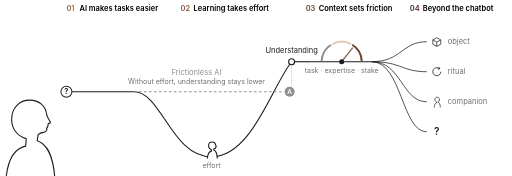
t = 0.00 s
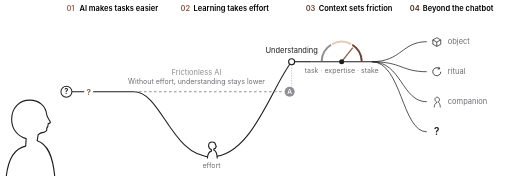
t = 1.67 s
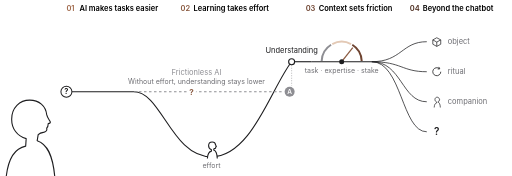
t = 3.33 s
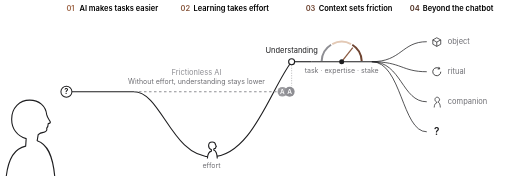
t = 5.00 s
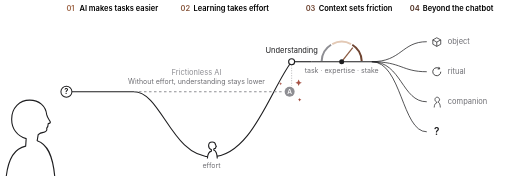
t = 6.67 s
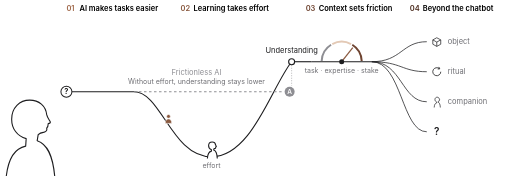
t = 8.33 s

The animated SVG that drew these frames (rendered in a browser with its animation timeline set to each time). Animation: 31 SMIL elements (animate=15,animateMotion=8,animateTransform=8); frames cover the first 8.33 s, repeats indefinitely.

<svg viewBox="17.3 -13 1023 351" xmlns="http://www.w3.org/2000/svg" font-family="-apple-system, BlinkMacSystemFont, 'SF Pro Text', 'Helvetica Neue', Inter, Arial, sans-serif"><defs><path id="pf" d="M70 470 C76 362 110 330 150 322 L152 292 C116 282 94 252 94 214 C94 168 126 138 166 138 C204 138 230 162 234 196 C236 206 242 214 248 224 C250 228 246 232 240 232 C240 240 238 246 234 250 C236 258 232 264 224 266 C214 268 206 270 200 276 L196 300 C232 312 262 350 268 470"/></defs><g transform="translate(-6.4 117.7) scale(0.5)"><use href="#pf" fill="#fff" stroke="#1d1d1f" stroke-width="4.4" stroke-linejoin="round"/></g><circle cx="150" cy="170" r="11" fill="#fff" stroke="#1d1d1f" stroke-width="2"/><text x="150" y="175" text-anchor="middle" font-size="15" font-weight="600">?</text><line x1="161" y1="170" x2="285" y2="170" stroke="#1d1d1f" stroke-width="2"/><path d="M285 170 C340 170, 360 300, 440 300 S 560 160, 600 110" fill="none" stroke="#1d1d1f" stroke-width="2.2"/><line x1="285" y1="170" x2="584" y2="170" stroke="#8e8e93" stroke-width="2" stroke-dasharray="5 5"/><circle cx="596" cy="170" r="10" fill="#8e8e93"/><text x="596" y="174.5" text-anchor="middle" font-size="13" font-weight="600" fill="#fff">A</text><text x="410" y="136" text-anchor="middle" font-size="15" fill="#8e8e93">Frictionless AI</text><text x="410" y="154" text-anchor="middle" font-size="14" fill="#6e6e73">Without effort, understanding stays lower</text><circle cx="600" cy="110" r="6" fill="#fff" stroke="#1d1d1f" stroke-width="2.2"/><text x="600" y="92" text-anchor="middle" font-size="15" fill="#1d1d1f">Understanding</text><g transform="translate(424.7 256.5) scale(0.1)"><use href="#pf" fill="#fff" stroke="#1d1d1f" stroke-width="22.1" stroke-linejoin="round"/></g><text x="440" y="322" text-anchor="middle" font-size="14" fill="#6e6e73">effort</text><line x1="600" y1="117" x2="600" y2="158" stroke="#6e6e73" stroke-width="1" stroke-dasharray="2 3"/><line x1="606" y1="110" x2="640" y2="110" stroke="#1d1d1f" stroke-width="2.2"/><line x1="640" y1="110" x2="760" y2="110" stroke="#1d1d1f" stroke-width="2.2"/><path d="M660 108.6 A40 40 0 0 1 678.8 76.1" fill="none" stroke="#8e8e93" stroke-width="4"/><path d="M681.2 74.7 A40 40 0 0 1 718.8 74.7" fill="none" stroke="#e3c9b5" stroke-width="4"/><path d="M721.2 76.1 A40 40 0 0 1 740 108.6" fill="none" stroke="#6e4330" stroke-width="4"/><g><line x1="700" y1="110" x2="722.2" y2="81.6" stroke="#8a5a40" stroke-width="2.5"/><animateTransform attributeName="transform" type="rotate" dur="27.28s" repeatCount="indefinite" values="0 700 110;0 700 110;-55 700 110;30 700 110;-18 700 110;9 700 110;-4 700 110;0 700 110;0 700 110" keyTimes="0;0.6408;0.6628;0.6884;0.7104;0.7287;0.7471;0.7654;1" calcMode="spline" keySplines=".4 0 .6 1;.4 0 .6 1;.4 0 .6 1;.4 0 .6 1;.4 0 .6 1;.4 0 .6 1;.4 0 .6 1;.4 0 .6 1"/></g><circle cx="700" cy="110" r="5" fill="#1d1d1f"/><text x="700" y="132" text-anchor="middle" font-size="14" fill="#6e6e73">task · expertise · stake</text><path d="M760 110 C820 110, 820 70, 870 70" fill="none" stroke="#1d1d1f" stroke-width="1.5"/><g transform="translate(890 70) scale(0.72)"><animateTransform attributeName="transform" type="rotate" additive="sum" dur="27.28s" repeatCount="indefinite" values="0;0;90;90;0" keyTimes="0;0.8589;0.978;0.9963;1" calcMode="spline" keySplines="0 0 1 1;.4 0 .2 1;0 0 1 1;0 0 1 1"/><path d="M-11 -5 l11 -6 l11 6 v12 l-11 6 l-11 -6z M-11 -5 l11 6 l11 -6 M0 1 v12" fill="#fff" stroke="#1d1d1f" stroke-width="2" stroke-linejoin="round"/></g><text x="912" y="74" font-size="15" fill="#6e6e73">object</text><path d="M760 110 C820 110, 820 130, 870 130" fill="none" stroke="#1d1d1f" stroke-width="1.5"/><g transform="translate(890 130) scale(0.8)"><animateTransform attributeName="transform" type="rotate" additive="sum" dur="27.28s" repeatCount="indefinite" values="0;0;360;360;0" keyTimes="0;0.8845;0.9927;0.9963;1" calcMode="spline" keySplines="0 0 1 1;.4 0 .2 1;0 0 1 1;0 0 1 1"/><path d="M10 0 a10 10 0 1 1 -3.3 -7.5" fill="none" stroke="#1d1d1f" stroke-width="2"/><path d="M5 -12 l2.5 4.5 l-5 1" fill="none" stroke="#1d1d1f" stroke-width="2"/></g><text x="912" y="134" font-size="15" fill="#6e6e73">ritual</text><path d="M760 110 C820 110, 820 190, 870 190" fill="none" stroke="#1d1d1f" stroke-width="1.5"/><g transform="translate(890 190) scale(0.62)"><animateTransform attributeName="transform" type="translate" additive="sum" dur="27.28s" repeatCount="indefinite" values="0 0;0 0;-10 0;-10 0;0 0;0 0" keyTimes="0;0.846;0.8781;0.9423;0.9633;1" calcMode="spline" keySplines="0 0 1 1;.4 0 .2 1;0 0 1 1;.4 0 .2 1;0 0 1 1"/><g transform="translate(-15.3 -28.5) scale(0.1)"><use href="#pf" fill="#fff" stroke="#1d1d1f" stroke-width="22.1" stroke-linejoin="round"/></g></g><text x="912" y="194" font-size="15" fill="#6e6e73">companion</text><path d="M760 110 C820 110, 820 250, 870 250" fill="none" stroke="#1d1d1f" stroke-width="1.5"/><g transform="translate(890 250)"><text y="7" text-anchor="middle" font-size="20" font-weight="600" fill="#1d1d1f">?</text></g><text x="150" y="8" font-size="15" font-weight="600" fill="#a0684a">01</text><text x="176" y="8" font-size="15" font-weight="600">AI makes tasks easier</text><text x="378" y="8" font-size="15" font-weight="600" fill="#8a5a40">02</text><text x="404" y="8" font-size="15" font-weight="600">Learning takes effort</text><text x="628" y="8" font-size="15" font-weight="600" fill="#6e4330">03</text><text x="654" y="8" font-size="15" font-weight="600">Context sets friction</text><text x="836" y="8" font-size="15" font-weight="600" fill="#4e2e20">04</text><text x="862" y="8" font-size="15" font-weight="600">Beyond the chatbot</text><style>@media (prefers-reduced-motion: reduce){.fx{display:none}}</style><g class="fx" opacity="0"><g><circle r="9" fill="#fff"/><text y="5.5" text-anchor="middle" font-size="16" font-weight="700" fill="#8a5a40">?</text><animate attributeName="opacity" dur="27.28s" repeatCount="indefinite" values="1;1;0;0" keyTimes="0;0.1668;0.1855;1"/></g><g opacity="0"><g><circle r="10" fill="#8e8e93"/><text y="4.5" text-anchor="middle" font-size="13" font-weight="600" fill="#fff">A</text><animateTransform attributeName="transform" type="scale" dur="27.28s" repeatCount="indefinite" values="0.5;0.5;1;1" keyTimes="0;0.1668;0.1888;1" calcMode="spline" keySplines="0 0 1 1;.3 0 .4 1;0 0 1 1"/></g><animate attributeName="opacity" dur="27.28s" repeatCount="indefinite" values="0;0;1;1" keyTimes="0;0.1668;0.1855;1"/></g><animateMotion dur="27.28s" repeatCount="indefinite" path="M164 170 L596 170" keyPoints="0;0;1;1" keyTimes="0;0.0293;0.2053;1" calcMode="spline" keySplines="0 0 1 1;.4 0 .6 1;0 0 1 1"/><animate attributeName="opacity" dur="27.28s" repeatCount="indefinite" values="0;0;1;1;0;0" keyTimes="0;0.0293;0.0403;0.2089;0.2126;1"/></g><g class="fx" transform="translate(614 152)"><g opacity="0"><path d="M0 -6.5 Q0.91 -0.91 6.5 0 Q0.91 0.91 0 6.5 Q-0.91 0.91 -6.5 0 Q-0.91 -0.91 0 -6.5 Z" fill="#9a3b2c"/><animate attributeName="opacity" dur="27.28s" repeatCount="indefinite" values="0;0;1;0;0" keyTimes="0;0.2089;0.2397;0.2808;1"/><animateTransform attributeName="transform" type="scale" dur="27.28s" repeatCount="indefinite" values="0.3;0.3;1;0.6;0.3" keyTimes="0;0.2089;0.2397;0.2808;1" calcMode="spline" keySplines="0 0 1 1;.4 0 .2 1;.4 0 .2 1;0 0 1 1"/></g></g><g class="fx" transform="translate(616 186)"><g opacity="0"><path d="M0 -3.5 Q0.49 -0.49 3.5 0 Q0.49 0.49 0 3.5 Q-0.49 0.49 -3.5 0 Q-0.49 -0.49 0 -3.5 Z" fill="#9a3b2c"/><animate attributeName="opacity" dur="27.28s" repeatCount="indefinite" values="0;0;1;0;0" keyTimes="0;0.2163;0.2456;0.2868;1"/><animateTransform attributeName="transform" type="scale" dur="27.28s" repeatCount="indefinite" values="0.3;0.3;1;0.6;0.3" keyTimes="0;0.2163;0.2456;0.2868;1" calcMode="spline" keySplines="0 0 1 1;.4 0 .2 1;.4 0 .2 1;0 0 1 1"/></g></g><g class="fx" transform="translate(578 154)"><g opacity="0"><path d="M0 -3 Q0.42 -0.42 3 0 Q0.42 0.42 0 3 Q-0.42 0.42 -3 0 Q-0.42 -0.42 0 -3 Z" fill="#9a3b2c"/><animate attributeName="opacity" dur="27.28s" repeatCount="indefinite" values="0;0;1;0;0" keyTimes="0;0.2214;0.25;0.2929;1"/><animateTransform attributeName="transform" type="scale" dur="27.28s" repeatCount="indefinite" values="0.3;0.3;1;0.6;0.3" keyTimes="0;0.2214;0.25;0.2929;1" calcMode="spline" keySplines="0 0 1 1;.4 0 .2 1;.4 0 .2 1;0 0 1 1"/></g></g><g class="fx" opacity="0"><circle cx="0" cy="-17" r="3.8" fill="#8a5a40" stroke="#fff" stroke-width="1.2"/><path d="M-6.5 -3 Q-6.5 -12 0 -12 Q6.5 -12 6.5 -3 Z" fill="#8a5a40" stroke="#fff" stroke-width="1.2"/><animateMotion dur="27.28s" repeatCount="indefinite" path="M285 170 C340 170, 360 300, 440 300 S 560 160, 600 110" keyPoints="0;0;0.64;0.36;1;1" keyTimes="0;0.2566;0.3776;0.4743;0.5953;1" calcMode="spline" keySplines="0 0 1 1;.45 0 .55 1;.45 0 .55 1;.45 0 .4 1;0 0 1 1"/><animate attributeName="opacity" dur="27.28s" repeatCount="indefinite" values="0;0;1;1;0;0" keyTimes="0;0.2566;0.2626;0.5953;0.6122;1"/></g><circle class="fx" cx="600" cy="110" r="6" fill="#8a5a40" opacity="0"><animate attributeName="opacity" dur="27.28s" repeatCount="indefinite" values="0;0;1;0;0" keyTimes="0;0.5832;0.6312;0.6701;1"/></circle><circle class="fx" r="4" fill="#8a5a40" opacity="0"><animateMotion dur="27.28s" repeatCount="indefinite" path="M606 110 L700 110" keyPoints="0;0;1;1" keyTimes="0;0.6026;0.6408;1" calcMode="linear"/><animate attributeName="opacity" dur="27.28s" repeatCount="indefinite" values="0;0;1;1;0;0" keyTimes="0;0.6026;0.6074;0.636;0.6408;1"/></circle><circle class="fx" r="4" fill="#8a5a40" opacity="0"><animateMotion dur="27.28s" repeatCount="indefinite" path="M700 110 L760 110" keyPoints="0;0;1;1" keyTimes="0;0.7691;0.7947;1" calcMode="linear"/><animate attributeName="opacity" dur="27.28s" repeatCount="indefinite" values="0;0;1;1;0;0" keyTimes="0;0.7691;0.7727;0.7911;0.7947;1"/></circle><circle class="fx" r="3.8" fill="#c9956f" opacity="0"><animateMotion dur="27.28s" repeatCount="indefinite" path="M760 110 C820 110, 820 70, 870 70" keyPoints="0;0;1;1" keyTimes="0;0.7947;0.8717;1" calcMode="linear"/><animate attributeName="opacity" dur="27.28s" repeatCount="indefinite" values="0;0;1;1;0;0" keyTimes="0;0.7947;0.8011;0.8653;0.8717;1"/></circle><circle class="fx" r="3.8" fill="#a0684a" opacity="0"><animateMotion dur="27.28s" repeatCount="indefinite" path="M760 110 C820 110, 820 130, 870 130" keyPoints="0;0;1;1" keyTimes="0;0.8204;0.8974;1" calcMode="linear"/><animate attributeName="opacity" dur="27.28s" repeatCount="indefinite" values="0;0;1;1;0;0" keyTimes="0;0.8204;0.8268;0.8909;0.8974;1"/></circle><circle class="fx" r="3.8" fill="#7d5038" opacity="0"><animateMotion dur="27.28s" repeatCount="indefinite" path="M760 110 C820 110, 820 190, 870 190" keyPoints="0;0;1;1" keyTimes="0;0.846;0.923;1" calcMode="linear"/><animate attributeName="opacity" dur="27.28s" repeatCount="indefinite" values="0;0;1;1;0;0" keyTimes="0;0.846;0.8525;0.9166;0.923;1"/></circle><circle class="fx" r="3.8" fill="#4e2e20" opacity="0"><animateMotion dur="27.28s" repeatCount="indefinite" path="M760 110 C820 110, 820 250, 870 250" keyPoints="0;0;1;1" keyTimes="0;0.8717;0.9487;1" calcMode="linear"/><animate attributeName="opacity" dur="27.28s" repeatCount="indefinite" values="0;0;1;1;0;0" keyTimes="0;0.8717;0.8781;0.9423;0.9487;1"/></circle><g class="fx" opacity="0" transform="translate(896 191) scale(0.62)"><g transform="translate(-15.3 -28.5) scale(0.1)"><use href="#pf" fill="#fff" stroke="#1d1d1f" stroke-width="22.1" stroke-linejoin="round"/></g><animate attributeName="opacity" dur="27.28s" repeatCount="indefinite" values="0;0;1;1;0;0" keyTimes="0;0.846;0.8781;0.9423;0.9633;1"/></g></svg>
